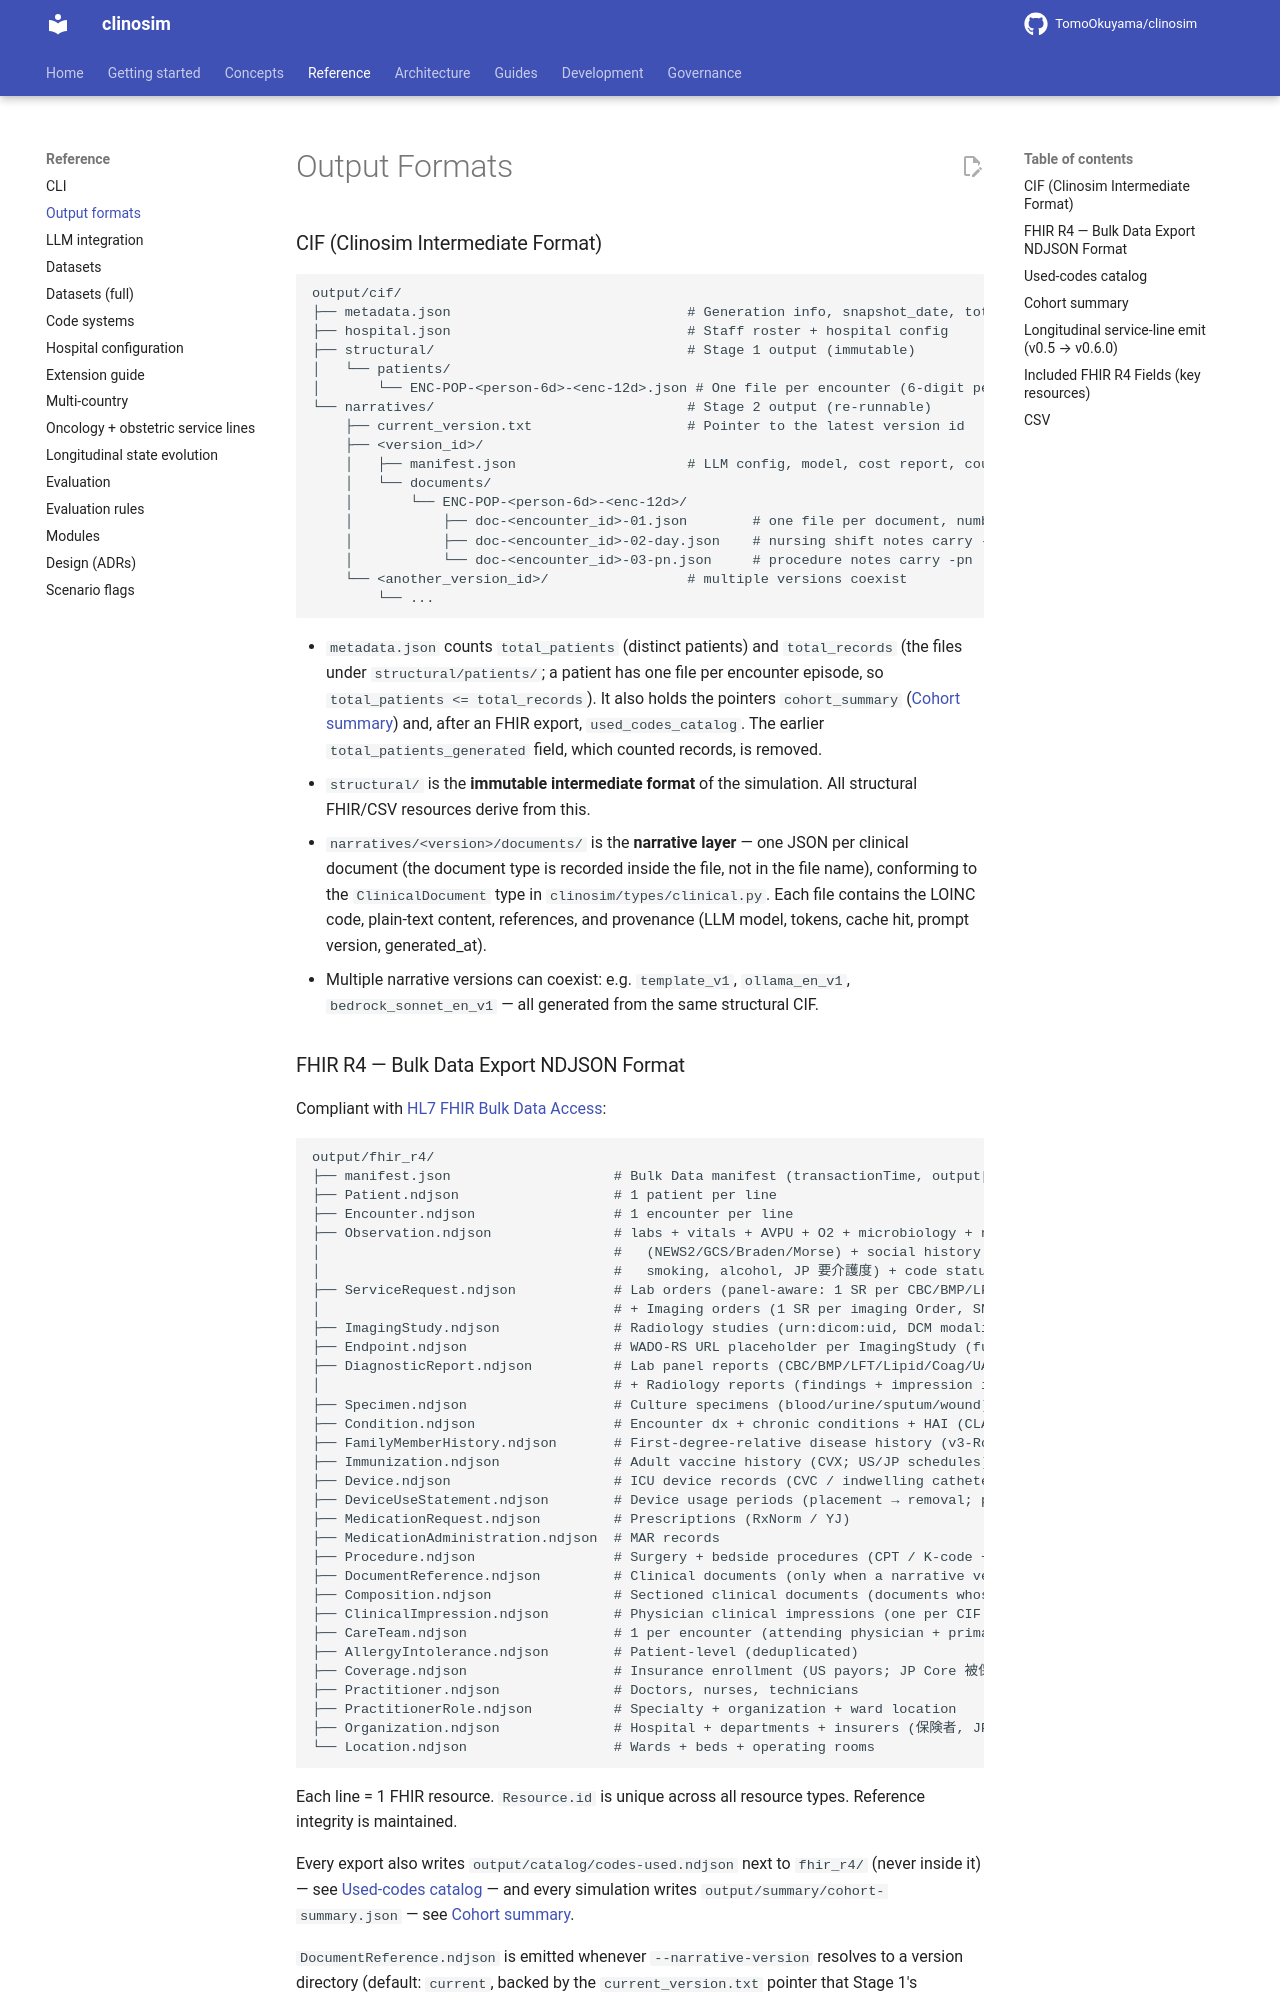

repository: TomoOkuyama/clinosim · page: reference/output-formats/index.html · generator: mkdocs

<!-- Extracted from `README.md` (Issue #568 PR A). Update the pointer in README when this file's heading changes. -->

# Output Formats

### CIF (Clinosim Intermediate Format)

```
output/cif/
├── metadata.json                             # Generation info, snapshot_date, total_patients, total_records, pointers to summary/ and catalog/
├── hospital.json                             # Staff roster + hospital config
├── structural/                               # Stage 1 output (immutable)
│   └── patients/
│       └── ENC-POP-<person-6d>-<enc-12d>.json # One file per encounter (6-digit person + 12-digit encounter)
└── narratives/                               # Stage 2 output (re-runnable)
    ├── current_version.txt                   # Pointer to the latest version id
    ├── <version_id>/
    │   ├── manifest.json                     # LLM config, model, cost report, counts
    │   └── documents/
    │       └── ENC-POP-<person-6d>-<enc-12d>/
    │           ├── doc-<encounter_id>-01.json        # one file per document, numbered in order
    │           ├── doc-<encounter_id>-02-day.json    # nursing shift notes carry -day / -evening / -night
    │           └── doc-<encounter_id>-03-pn.json     # procedure notes carry -pn
    └── <another_version_id>/                 # multiple versions coexist
        └── ...
```

- `metadata.json` counts `total_patients` (distinct patients) and `total_records` (the files under `structural/patients/`; a patient has one file per encounter episode, so `total_patients <= total_records`). It also holds the pointers `cohort_summary` ([Cohort summary](#cohort-summary)) and, after an FHIR export, `used_codes_catalog`. The earlier `total_patients_generated` field, which counted records, is removed.
- `structural/` is the **immutable intermediate format** of the simulation. All structural FHIR/CSV resources derive from this.
- `narratives/<version>/documents/` is the **narrative layer** — one JSON per clinical document (the document type is recorded inside the file, not in the file name), conforming to the `ClinicalDocument` type in `clinosim/types/clinical.py`. Each file contains the LOINC code, plain-text content, references, and provenance (LLM model, tokens, cache hit, prompt version, generated_at).
- Multiple narrative versions can coexist: e.g. `template_v1`, `ollama_en_v1`, `bedrock_sonnet_en_v1` — all generated from the same structural CIF.
